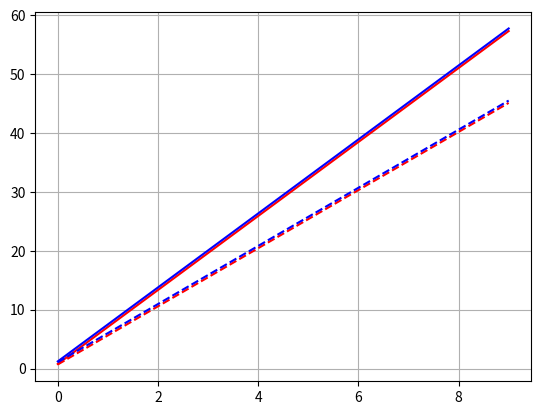

Write the Python code that produced this figure.
import numpy as np
from matplotlib import pyplot as plt
n = np.arange(10)
phi0 = np.deg2rad(0)
phi1 = np.deg2rad(45)
phi2 = np.deg2rad(70)
# V_A, V_B = 10, 20
# R_A, R_B = 30, 40
omega_A = 1
omega_B = 1.12
tA1 = ((phi1 + 2*np.pi*n) - phi0) / omega_A
tA2 = ((phi2 + 2*np.pi*n) - phi0) / omega_A
tB1 = ((phi1 + 2*np.pi*n) - (phi0 + 2*np.pi*(omega_B/omega_A - 1)*n)) / omega_B
tB2 = ((phi2 + 2*np.pi*n) - (phi0 + 2*np.pi*(omega_B/omega_A - 1)*n)) / omega_B
plt.plot(n, tA1, 'r')
plt.plot(n, tA2, 'b')
plt.plot(n, tB1, 'r--')
plt.plot(n, tB2, 'b--')

plt.grid()
plt.show()
